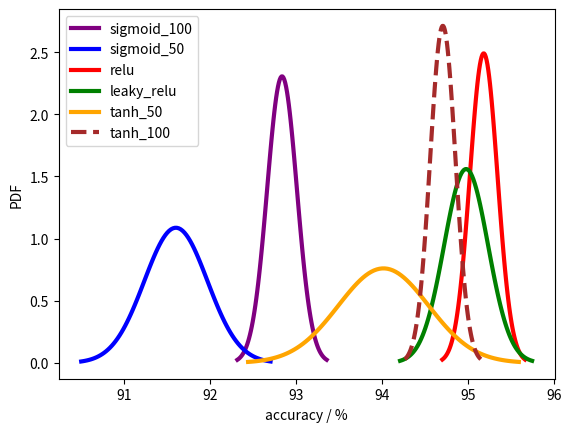

Write Python code to recreate this figure.
# -*- coding: utf-8 -*-
"""
Created on Sun May  5 14:16:02 2024

[redacted]
"""
import numpy as np
import matplotlib.pyplot as plt
import scipy.stats as stats
import math

f_tan50 = [93.79579311665213,92.53668774105468,94.19415953937803,
           94.33416873155066,94.10227032260117,94.25236621254932,
           94.33386215784766,93.92046276423739,94.33517025438390,
           94.33934325557826]

f_tan100 = [94.88941225531562,94.81697734184962,94.51708314391053,
            94.66330462529449,94.74912742012877,94.63675737168484,
            94.92421460986637,94.52013320506866,94.52013320506866,
            94.80385621801295]

f_sig50 = [90.61729811265856,91.704495161664,91.66498657055833,
           91.49578107188799,91.55780696380563,91.694191559632,
           91.80685076383891,91.64759670223755,92.13751862103543,
           91.69462287225807]

f_sig100 = [92.92190813343140,92.75113857029537,92.853184576889,
            92.47036166036285,92.89243348503112,92.98737210039155,
            92.81852465253755,92.61997745625567,93.09049567404108,
            92.94986864515289]

f_leaky = [95.00841345411378,95.07390896519190,94.55536857310100,
           94.61937695941373,95.06218335647111,95.03974524948997,
           95.27873140826603,94.65051352386473,95.19554248263147,
           95.26209558817237]

f_relu = [94.79192190827128,95.22974462962476,95.19211434668684,
          95.24409108753204,95.12527969022780,95.11996363269701,
          95.23640014387635,95.08997495894627,95.36035682325351,
          95.40106629658034]


L = ['sigmoid_100','sigmoid_50','relu','leaky_relu','tanh_50','tanh_100']
C = ['purple','blue','red','green','orange','brown']
style = ['--','-']

def gaussian_pdf(x, mu, sigma):
    coefficient = 1 / (np.sqrt(2 * np.pi) * sigma)
    exponent = -((x - mu) ** 2) / (2 * sigma ** 2)
    return coefficient * np.exp(exponent)


def plot(x,labelnumber,number):
    mu = np.mean(x)
    sigma = np.std(x)
    x = np.linspace(mu - 3*sigma, mu + 3*sigma, 100)
    plt.plot(x, stats.norm.pdf(x, mu, sigma),label=L[labelnumber],color=C[labelnumber],linewidth=3,linestyle=style[number])
    plt.legend()


plot(f_sig100,0,1)
plot(f_sig50,1,1)
plot(f_relu,2,1)
plot(f_leaky,3,1)
plot(f_tan50,4,1)
plot(f_tan100,5,0)

plt.xlabel('accuracy / %')
plt.ylabel('PDF')